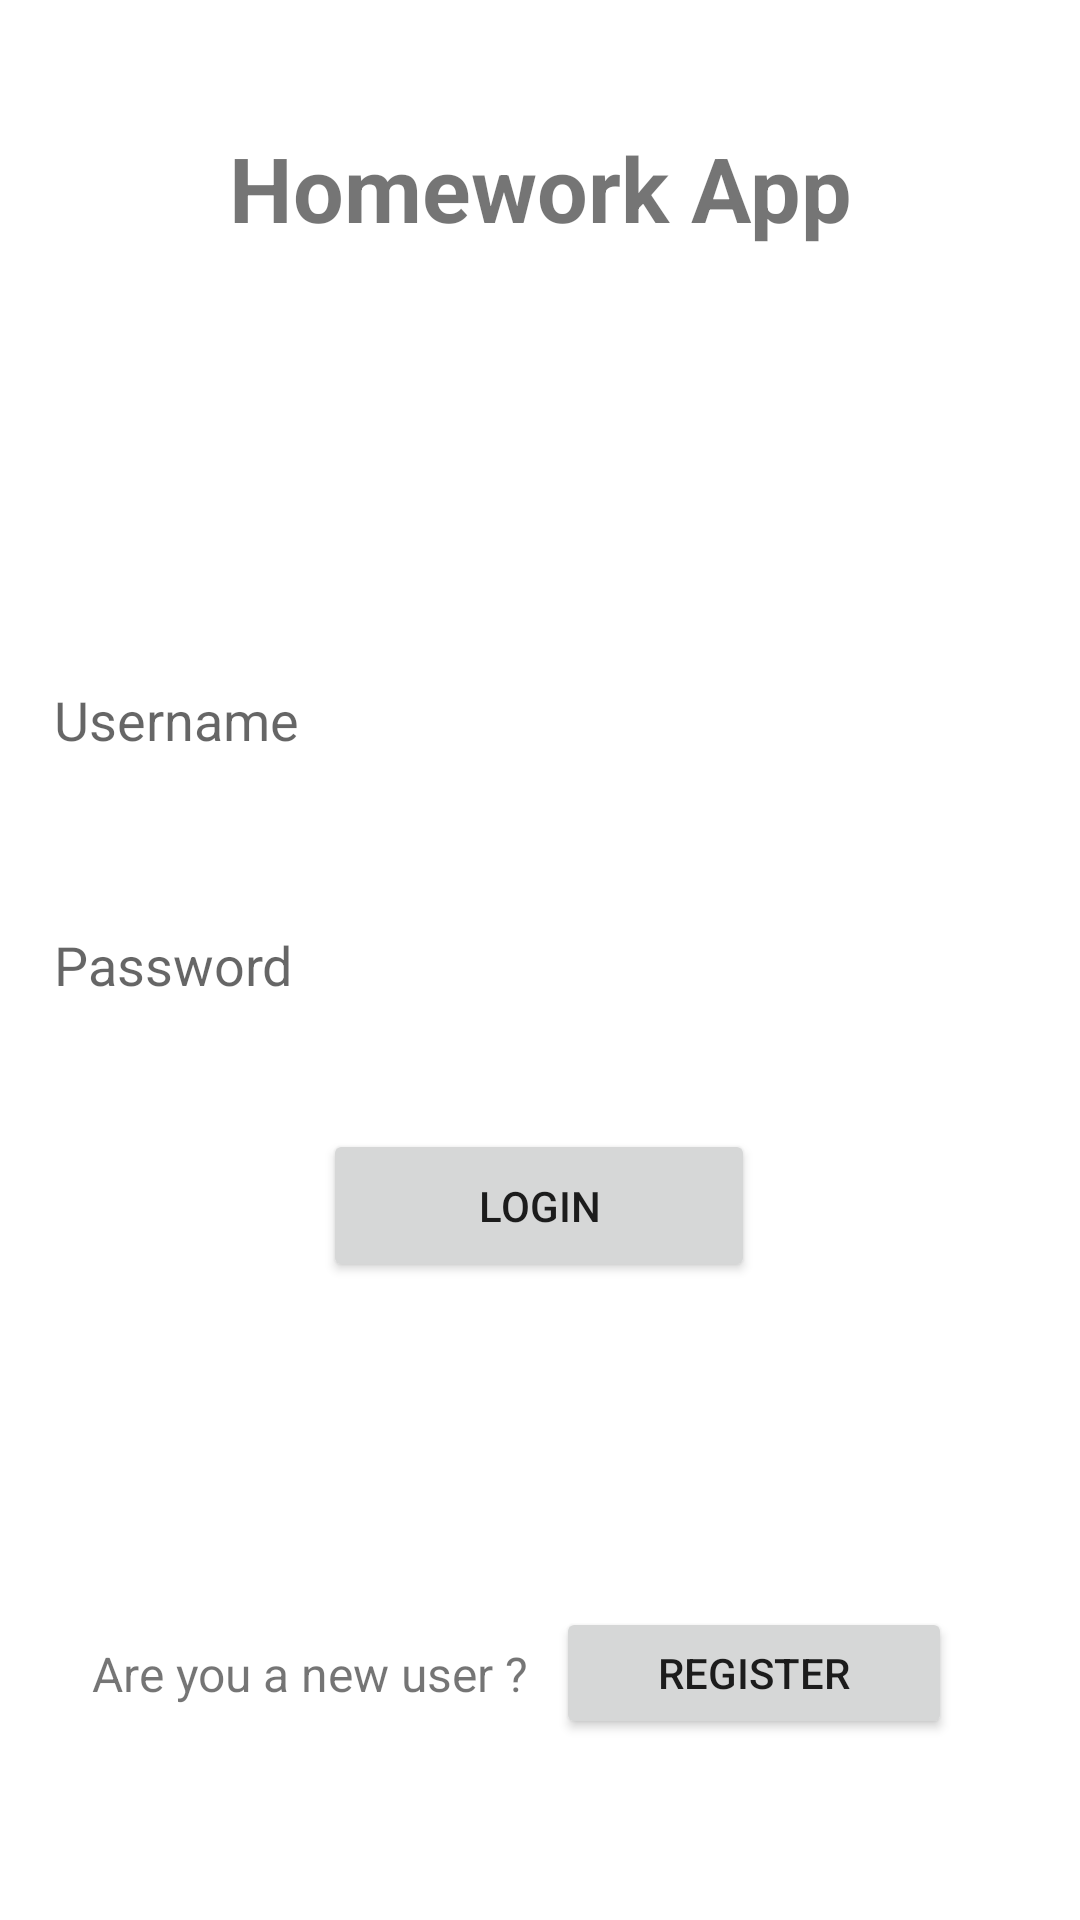

Write the Android layout XML for this screen, with the resource values it uses.
<!-- AndroidManifest.xml: application theme Theme.Homework_app -->
<!-- res/layout/activity_main.xml -->
<?xml version="1.0" encoding="utf-8"?>
<androidx.constraintlayout.widget.ConstraintLayout xmlns:android="http://schemas.android.com/apk/res/android"
    xmlns:app="http://schemas.android.com/apk/res-auto"
    xmlns:tools="http://schemas.android.com/tools"
    android:layout_width="match_parent"
    android:layout_height="match_parent"
    tools:context=".MainActivity">

    <TextView
        android:id="@+id/textView"
        android:layout_width="251dp"
        android:layout_height="43dp"
        android:text="Homework App"
        android:textAlignment="center"
        android:textSize="30sp"
        android:textStyle="bold"
        app:layout_constraintBottom_toBottomOf="parent"
        app:layout_constraintLeft_toLeftOf="parent"
        app:layout_constraintRight_toRightOf="parent"
        app:layout_constraintTop_toTopOf="parent"
        app:layout_constraintVertical_bias="0.071" />

    <EditText
        android:id="@+id/etUsername"
        android:layout_width="344dp"
        android:layout_height="48dp"
        android:background="@drawable/et_style"
        android:hint="Username"
        android:padding="10dp"
        app:layout_constraintBottom_toTopOf="@+id/etPassword"
        app:layout_constraintEnd_toEndOf="parent"
        app:layout_constraintHorizontal_bias="0.492"
        app:layout_constraintStart_toStartOf="parent"
        app:layout_constraintTop_toBottomOf="@+id/textView"
        app:layout_constraintVertical_bias="0.795" />

    <Button
        android:id="@+id/btLogin"
        android:layout_width="144dp"
        android:layout_height="51dp"
        android:text="Login"
        app:layout_constraintBottom_toBottomOf="parent"
        app:layout_constraintEnd_toEndOf="parent"
        app:layout_constraintHorizontal_bias="0.498"
        app:layout_constraintStart_toStartOf="parent"
        app:layout_constraintTop_toBottomOf="@+id/etPassword"
        app:layout_constraintVertical_bias="0.126" />

    <EditText
        android:id="@+id/etPassword"
        android:layout_width="344dp"
        android:layout_height="48dp"
        android:background="@drawable/et_style"
        android:hint="Password"
        android:inputType="textPassword"
        android:padding="10dp"
        app:layout_constraintBottom_toBottomOf="parent"
        app:layout_constraintEnd_toEndOf="parent"
        app:layout_constraintHorizontal_bias="0.492"
        app:layout_constraintStart_toStartOf="parent"
        app:layout_constraintTop_toBottomOf="@+id/textView"
        app:layout_constraintVertical_bias="0.419" />

    <Button
        android:id="@+id/btRegister"
        android:layout_width="132dp"
        android:layout_height="44dp"
        android:text="Register"
        app:layout_constraintBottom_toBottomOf="parent"
        app:layout_constraintEnd_toEndOf="parent"
        app:layout_constraintHorizontal_bias="0.813"
        app:layout_constraintStart_toStartOf="parent"
        app:layout_constraintTop_toTopOf="parent"
        app:layout_constraintVertical_bias="0.899" />

    <TextView
        android:id="@+id/textView2"
        android:layout_width="151dp"
        android:layout_height="22dp"
        android:text="Are you a new user ?"
        android:textSize="16sp"
        app:layout_constraintBottom_toBottomOf="parent"
        app:layout_constraintEnd_toStartOf="@+id/btRegister"
        app:layout_constraintHorizontal_bias="0.894"
        app:layout_constraintStart_toStartOf="parent"
        app:layout_constraintTop_toTopOf="parent"
        app:layout_constraintVertical_bias="0.885" />


</androidx.constraintlayout.widget.ConstraintLayout>
<!-- resources referenced by this layout -->
<resources>
  <style name="Theme.Homework_app" parent="Theme.MaterialComponents.DayNight.DarkActionBar">
          
          <item name="colorPrimary">@color/purple_500</item>
          <item name="colorPrimaryVariant">@color/purple_700</item>
          <item name="colorOnPrimary">@color/white</item>
          
          <item name="colorSecondary">@color/teal_200</item>
          <item name="colorSecondaryVariant">@color/teal_700</item>
          <item name="colorOnSecondary">@color/black</item>
          
          <item name="android:statusBarColor" tools:targetApi="l">?attr/colorPrimaryVariant</item>
          
      </style>
  <!-- not gathered from this repository: default colours our renderer supplied (Android Studio template values) -->
  <color name="purple_500">#FF6200EE</color>
  <color name="purple_700">#FF3700B3</color>
  <color name="teal_200">#FF03DAC5</color>
  <color name="teal_700">#FF018786</color>
  <color name="black">#FF000000</color>
  <color name="white">#FFFFFFFF</color>
</resources>
